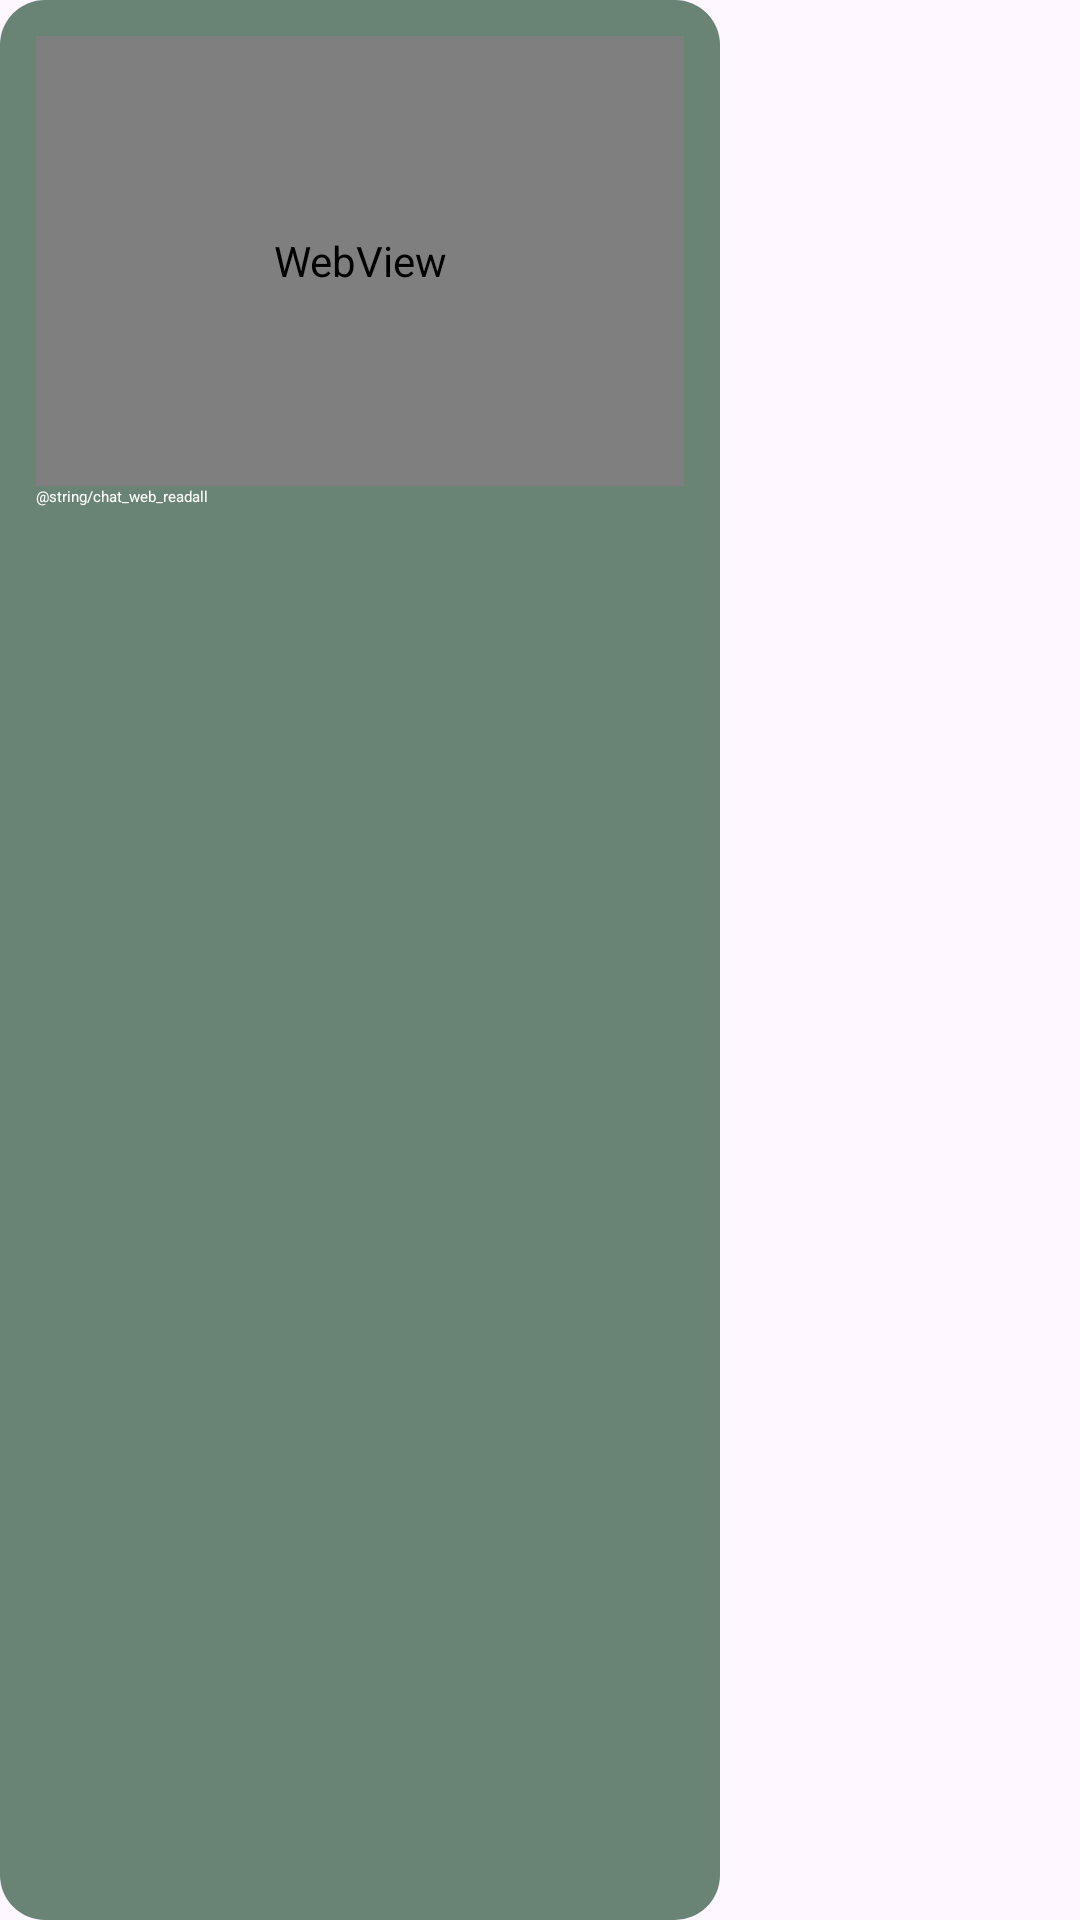

This screen was rendered from an Android layout file. Write that file and the resources it references.
<!-- AndroidManifest.xml: application theme Theme.LumaAIApp -->
<!-- res/layout/chat_webview.xml -->
<?xml version="1.0" encoding="utf-8"?>
<androidx.constraintlayout.widget.ConstraintLayout xmlns:android="http://schemas.android.com/apk/res/android"
    android:layout_width="match_parent"
    android:layout_height="wrap_content"
    android:layout_marginTop="16dp"
    xmlns:app="http://schemas.android.com/apk/res-auto"
    xmlns:tools="http://schemas.android.com/tools">

    <androidx.constraintlayout.widget.ConstraintLayout
        android:id="@+id/constraintlayout_chat_genform"
        android:layout_width="0dp"
        android:layout_height="match_parent"
        android:padding="12dp"
        android:background="@drawable/rect_primary"
        app:layout_constraintHorizontal_weight="2"
        app:layout_constraintEnd_toStartOf="@+id/space_chat_web"
        app:layout_constraintStart_toStartOf="parent"
        app:layout_constraintTop_toTopOf="parent"
        >
        <WebView
            android:id="@+id/webview_chat_web"
            android:layout_width="match_parent"
            android:layout_height="150dp"
            android:clickable="false"
            app:layout_constraintStart_toStartOf="parent"
            app:layout_constraintTop_toTopOf="parent"
            />
        <TextView
            android:id="@+id/txtview_chat_model"
            android:layout_width="match_parent"
            android:layout_height="wrap_content"

            android:gravity="start"
            android:textColor="@color/white"
            android:text="@string/chat_web_readall"
            android:textAppearance="@style/LumaAI.TextAppearance.BodyMedium.Eng"
            app:layout_constraintStart_toStartOf="parent"
            app:layout_constraintTop_toBottomOf="@+id/webview_chat_web"
            />
    </androidx.constraintlayout.widget.ConstraintLayout>

    <Space
        android:id="@+id/space_chat_web"
        android:layout_width="0dp"
        android:layout_height="match_parent"
        app:layout_constraintHorizontal_weight="1"
        app:layout_constraintEnd_toEndOf="parent"
        app:layout_constraintStart_toEndOf="@+id/constraintlayout_chat_genform"
        />
</androidx.constraintlayout.widget.ConstraintLayout>
<!-- resources referenced by this layout -->
<resources>
  <color name="white">#FFFFFFFF</color>
  <!-- drawable rect_primary (drawable) -->
  <?xml version="1.0" encoding="utf-8"?>
  <selector xmlns:android="http://schemas.android.com/apk/res/android">
      <item>
          <shape android:shape="rectangle">
              <solid android:color="@color/primary"/>
              <corners android:radius="15dp"/>
          </shape>
  
      </item>
  </selector>
  <style name="Theme.LumaAIApp" parent="Base.Theme.LumaAIApp" />
  <color name="primary">#FF698474</color>
  <style name="Base.Theme.LumaAIApp" parent="Theme.Material3.DayNight.NoActionBar">
          <item name="android:statusBarColor">@android:color/transparent</item>
          <item name="android:navigationBarColor">@android:color/transparent</item>
          
          
      </style>
</resources>
